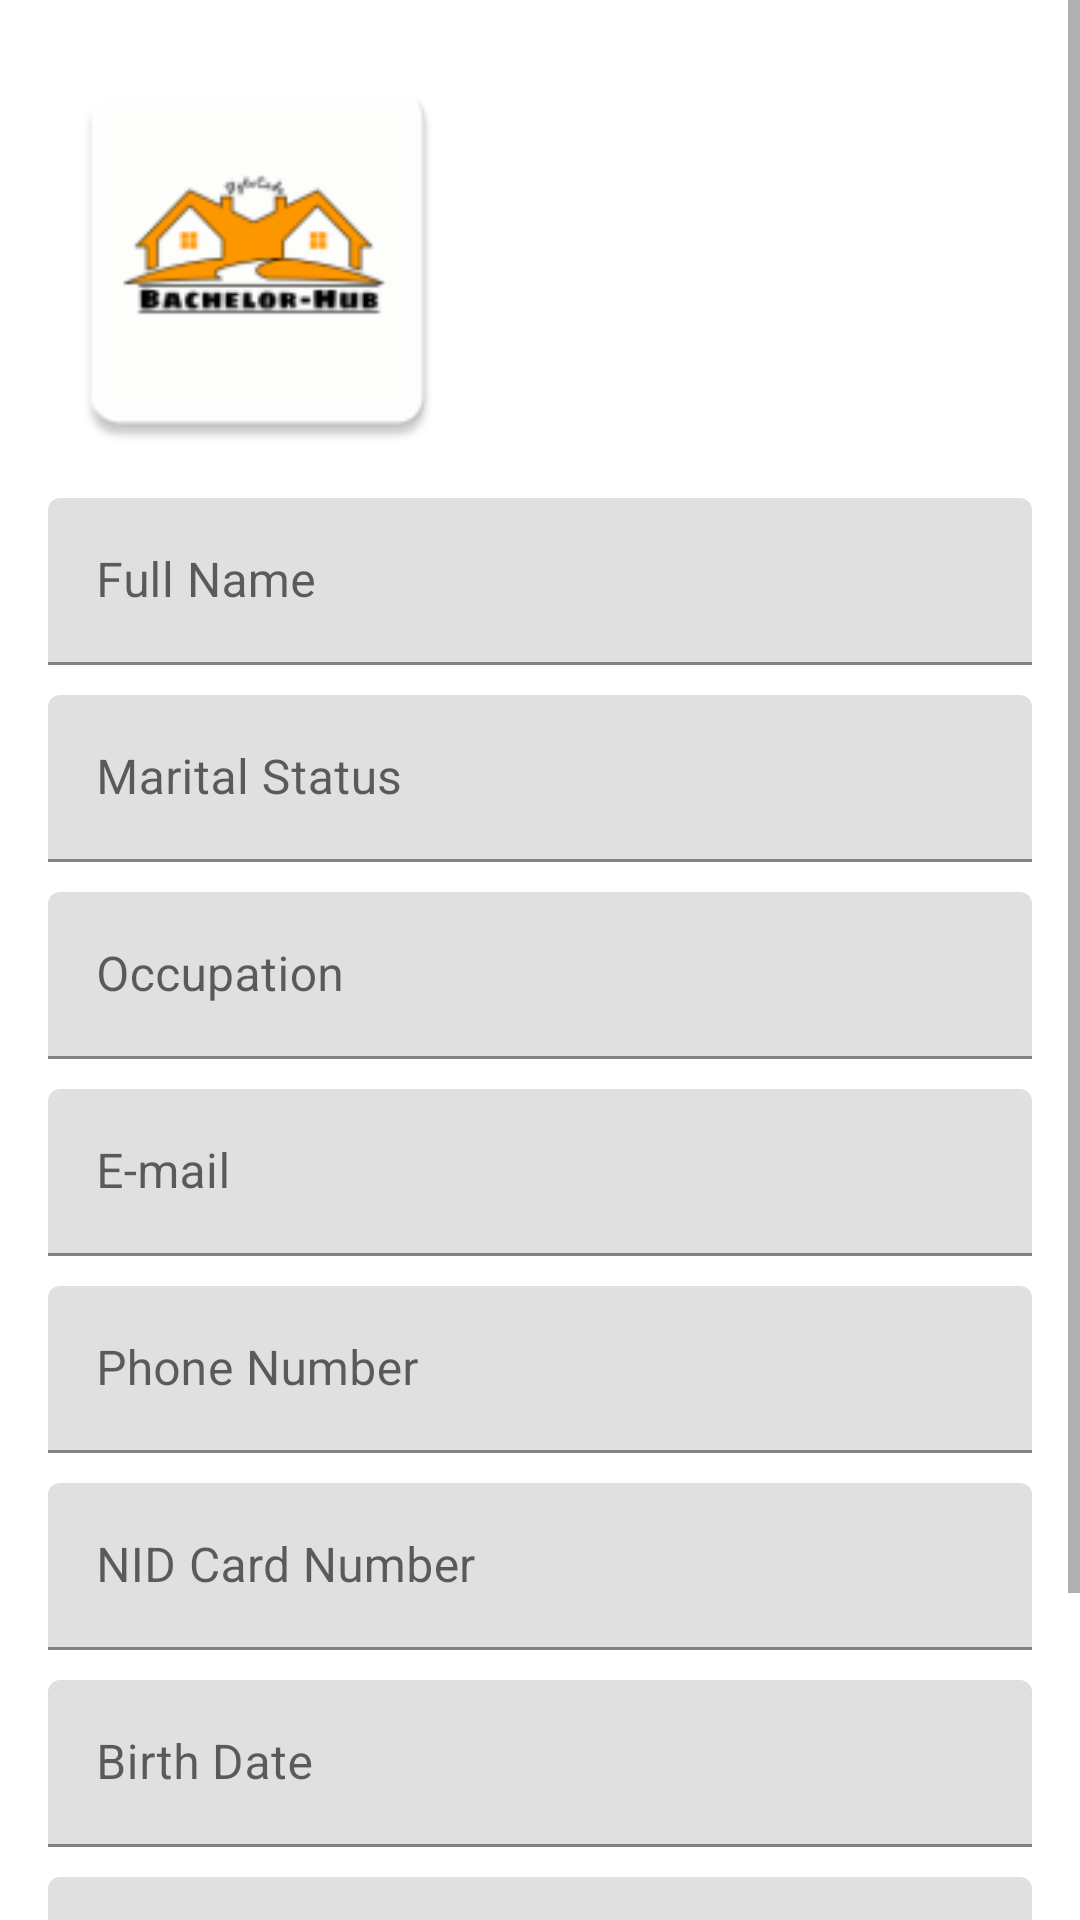

Layout XML and referenced resources for this Android screen:
<!-- AndroidManifest.xml: application theme Theme.BachelorHub -->
<!-- res/layout/activity_profile_details.xml -->
<?xml version="1.0" encoding="utf-8"?>
<ScrollView
    xmlns:android="http://schemas.android.com/apk/res/android"
    xmlns:tools="http://schemas.android.com/tools"
    android:fillViewport="true"
    android:layout_width="match_parent"
    android:layout_height="match_parent"
    android:theme="@style/Theme.AppCompat.Light"
    tools:context=".Fragments.ProfileFragment">

    <LinearLayout
        android:padding="16dp"
        android:orientation="vertical"
        android:layout_width="match_parent"
        android:layout_height="wrap_content">

        <ImageView

            android:id="@+id/userImageUrl"
            android:clickable="true"
            android:background="@drawable/shape_image_border"
            android:src="@mipmap/ic_launcher"
            android:layout_gravity="left"
            android:layout_width="140dp"
            android:layout_height="140dp" />


        
        <com.google.android.material.textfield.TextInputLayout
            android:layout_marginTop="10dp"
            android:layout_width="match_parent"
            android:layout_height="wrap_content"
            android:visibility="gone">
            <EditText
                android:textColor="@color/black"
                android:enabled="false"
                android:id="@+id/userGroup"
                android:hint="User Role"
                android:inputType="textPersonName"
                android:layout_marginBottom="10dp"
                android:layout_width="match_parent"
                android:layout_height="wrap_content" />
        </com.google.android.material.textfield.TextInputLayout>



        
        <com.google.android.material.textfield.TextInputLayout
            android:id="@+id/layoutUserFullName"
            android:layout_width="match_parent"
            android:layout_height="wrap_content"
            android:layout_marginTop="@dimen/lay_pad">
            <EditText
                android:textColor="@color/black"
                android:enabled="false"
                android:id="@+id/userFullName"
                android:hint="@string/reg_full_name"
                android:inputType="textPersonName"
                android:layout_marginBottom="10dp"
                android:layout_width="match_parent"
                android:layout_height="wrap_content" />
        </com.google.android.material.textfield.TextInputLayout>

        

        <com.google.android.material.textfield.TextInputLayout
            android:layout_width="match_parent"
            android:layout_height="wrap_content">
            <EditText
                android:textColor="@color/black"
                android:enabled="false"
                android:id="@+id/userRelation"
                android:hint="Marital Status"
                android:inputType="textPersonName"
                android:layout_marginBottom="10dp"
                android:layout_width="match_parent"
                android:layout_height="wrap_content" />
        </com.google.android.material.textfield.TextInputLayout>


        
        <com.google.android.material.textfield.TextInputLayout
            android:id="@+id/layoutUserOccupation"
            android:layout_width="match_parent"
            android:layout_height="wrap_content">
            <EditText
                android:textColor="@color/black"
                android:enabled="false"
                android:id="@+id/userOccupation"
                android:hint="@string/reg_occupation"
                android:inputType="textWebEmailAddress"
                android:layout_marginBottom="10dp"
                android:layout_width="match_parent"
                android:layout_height="wrap_content" />
        </com.google.android.material.textfield.TextInputLayout>

        
        <com.google.android.material.textfield.TextInputLayout
            android:id="@+id/layoutUserEmail"
            android:layout_width="match_parent"
            android:layout_height="wrap_content">
            <EditText
                android:textColor="@color/black"
                android:enabled="false"
                android:id="@+id/userEmail"
                android:hint="@string/reg_email"
                android:inputType="textWebEmailAddress"
                android:layout_marginBottom="10dp"
                android:layout_width="match_parent"
                android:layout_height="wrap_content" />
        </com.google.android.material.textfield.TextInputLayout>

        
        <com.google.android.material.textfield.TextInputLayout
            android:id="@+id/layoutUserPhoneNumber"
            android:layout_width="match_parent"
            android:layout_height="wrap_content">
            <EditText
                android:textColor="@color/black"
                android:enabled="false"
                android:id="@+id/userPhoneNumber"
                android:hint="@string/reg_phone_number"
                android:inputType="phone"
                android:maxLength="15"
                android:layout_marginBottom="10dp"
                android:layout_width="match_parent"
                android:layout_height="wrap_content" />
        </com.google.android.material.textfield.TextInputLayout>

        <com.google.android.material.textfield.TextInputLayout
            android:id="@+id/layUserNid"
            android:layout_width="match_parent"
            android:layout_height="wrap_content">
            <EditText
                android:textColor="@color/black"
                android:enabled="false"
                android:id="@+id/userNid"
                android:hint="NID Card Number"
                android:inputType="number"
                android:maxLength="15"
                android:layout_marginBottom="10dp"
                android:layout_width="match_parent"
                android:layout_height="wrap_content" />
        </com.google.android.material.textfield.TextInputLayout>


        
        <com.google.android.material.textfield.TextInputLayout
            android:id="@+id/layoutUserBirthDate"
            android:layout_width="match_parent"
            android:layout_height="wrap_content">
            <EditText
                android:textColor="@color/black"
                android:enabled="false"
                android:id="@+id/userBirthDate"
                android:hint="Birth Date"
                android:inputType="date"
                android:layout_marginBottom="10dp"
                android:layout_width="match_parent"
                android:layout_height="wrap_content"
                android:clickable="true"
                android:cursorVisible="false"
                android:focusable="false"
                android:focusableInTouchMode="false" />
        </com.google.android.material.textfield.TextInputLayout>

        
        <com.google.android.material.textfield.TextInputLayout
            android:id="@+id/layoutUserAddress"
            android:layout_width="match_parent"
            android:layout_height="wrap_content">
            <EditText
                android:textColor="@color/black"
                android:enabled="false"
                android:id="@+id/userAddress"
                android:hint="@string/post_address"
                android:gravity="top"
                android:layout_marginBottom="10dp"
                android:inputType="textCapSentences|textAutoCorrect|text|textMultiLine"
                android:layout_width="match_parent"
                android:layout_height="wrap_content" />
        </com.google.android.material.textfield.TextInputLayout>

        <Button
            android:id="@+id/profileUpdateBtn"
            android:layout_width="match_parent"
            android:layout_height="wrap_content"
            android:layout_gravity="center"
            android:layout_marginTop="16dp"
            android:text="Update"
            android:textColor="@color/black" />

    </LinearLayout>

</ScrollView>
<!-- resources referenced by this layout -->
<resources>
  <color name="black">#FF000000</color>
  <dimen name="lay_pad">10sp</dimen>
  <!-- mipmap ic_launcher: png bitmap (mipmap-hdpi, 2800 bytes) -->
  <string name="post_address">Address</string>
  <string name="reg_email">E-mail</string>
  <string name="reg_full_name">Full Name</string>
  <string name="reg_occupation">Occupation</string>
  <string name="reg_phone_number">Phone Number</string>
  <style name="Theme.BachelorHub" parent="Theme.MaterialComponents.Light.NoActionBar">
          
          <item name="colorPrimary">@color/purple_500</item>
          <item name="colorPrimaryVariant">@color/purple_700</item>
          <item name="colorOnPrimary">@color/white</item>
          
          <item name="colorSecondary">@color/teal_200</item>
          <item name="colorSecondaryVariant">@color/teal_700</item>
          <item name="colorOnSecondary">@color/black</item>
          
          <item name="android:statusBarColor" tools:targetApi="l">@color/orange</item>
          
      </style>
  <color name="purple_500">#FF6200EE</color>
  <color name="purple_700">#FF3700B3</color>
  <color name="white">#FFFFFFFF</color>
  <color name="teal_200">#FF03DAC5</color>
  <color name="teal_700">#FF018786</color>
  <color name="orange">#FFA500</color>
</resources>
